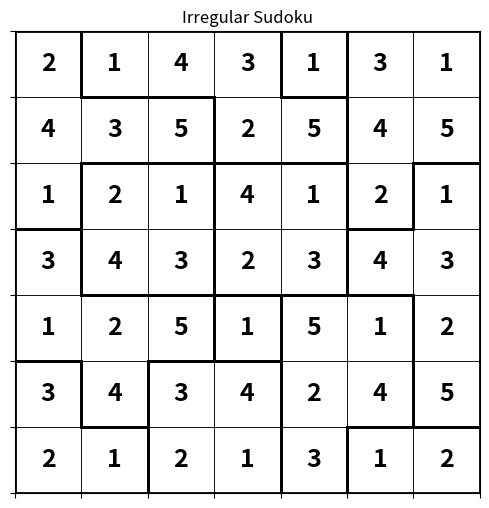

The script that saved this image:
import matplotlib.pyplot as plt

# board game
board = [
    [['A',0],['B',1],['B',4],['B',0],['C',1],['D',3],['D',0]],
    [['A',0],['A',0],['A',0],['B',2],['B',0],['D',0],['D',0]],
    [['A',0],['E',0],['E',0],['F',0],['F',0],['D',0],['G',0]],
    [['H',0],['E',0],['E',0],['F',0],['F',0],['G',4],['G',0]],
    [['H',0],['H',2],['H',0],['I',0],['J',0],['J',0],['G',0]],
    [['K',0],['H',0],['L',0],['L',0],['J',0],['J',0],['G',5]],
    [['K',0],['K',0],['L',0],['L',1],['J',3],['M',0],['M',0]]
]

row_len = len(board)
col_len = len(board[0])


unique_blocks = sorted(set(b[0] for row in board for b in row))

# ************** board grafic ***********************

fig, ax = plt.subplots(figsize=(6, 6))
ax.set_xticklabels([])
ax.set_yticklabels([])
ax.set_xlim(0, col_len)
ax.set_ylim(0, row_len)

ax.invert_yaxis()  

# # Function to detect block boundaries
def draw_block_border(block_char):
    cells = [(r, c) for r in range(row_len) for c in range(col_len) if board[r][c][0] == block_char]
    
    for r, c in cells:
        num = board[r][c][1]
    # Check neighbors – if the neighbor is not in the same block, draw a thick line
        if r == 0 or board[r-1][c][0] != block_char:
            ax.plot([c, c+1], [r, r], color='black', linewidth=2)
        else:
            ax.plot([c, c+1], [r, r], color='black', linewidth=0.5)
        if r == row_len-1 or board[r+1][c][0] != block_char:
            ax.plot([c, c+1], [r+1, r+1], color='black', linewidth=2)
        else: 
            ax.plot([c, c+1], [r+1, r+1], color='black', linewidth=0.5)
        if c == 0 or board[r][c-1][0] != block_char:
            ax.plot([c, c], [r, r+1], color='black', linewidth=2)
        else:
            ax.plot([c, c], [r, r+1], color='black', linewidth=0.5)
        if c == col_len-1 or board[r][c+1][0] != block_char:
            ax.plot([c+1, c+1], [r, r+1], color='black', linewidth=2)
        else:
           ax.plot([c+1, c+1], [r, r+1], color='black', linewidth=0.5) 

           # add number value of the block
        ax.text(c + 0.5, r + 0.5, num, ha='center', va='center',
                fontsize=18, color='black', weight='bold')


#******************** solve algoritem ********************

def find_empty_block(blocks):
    for r in range(row_len):
        for c in range(col_len):  
            if blocks[r][c][1] == 0:

                return (r, c)
    return None

def find_block_size(block):
    block_size = 0
    for r in range(row_len):
        for c in range(col_len):  
            if board[r][c][0] == block:
                block_size += 1
    return block_size

def is_valid(board, num, pos):
       return is_valid_in_neighbors(board, num, pos) and is_valid_in_block(board, num, pos)

# checks if placing a specific number num in the given position pos is valid within the same block
def is_valid_in_block(board, num, pos):
    for r in range(row_len):
        for c in range(col_len):  
            
            if (pos[0] != r or pos[1] != c) and board[r][c][0] == board[pos[0]][pos[1]][0] and board[r][c][1] == num: 
                return False
    return True

# checks if position pos violates the rule of no repeated numbers in the neighboring 3×3 region surrounding the position.
def is_valid_in_neighbors(board, num, pos):
        r ,c = pos
     
        for i in range(r -1, r +2):
            for j in range(c-1, c+2):
                if i >= 0 and i < row_len and j >= 0 and j < col_len and ((i,j)  != pos):
                   if  board[i][j][1]== num:
                        return False
        
        return True

def solve():
    """
    Attempts to solve the irregular Sudoku puzzle using backtracking.
    - Finds the next empty cell.
    - Determines the size of the block that cell belongs to.
    - Tries all possible values from 1 to block_size.
    - Recursively continues if a valid number is placed.
    - Backtracks if needed.
    """

    find =  find_empty_block(board)
    if not find:
        return True
    else:
        row, col = find
        block_size = find_block_size(board[row][col][0])
        for num in range(1,block_size +1):
            if is_valid(board, num, find):
                board[row][col][1] = num

                if solve():
                    return True
                
                board[row][col][1] = 0

#for block in unique_blocks:
#    draw_block_border(block)
def main():
    solve()

    for block in unique_blocks:
        draw_block_border(block)

    print(find_block_size('L'))

    plt.title("Irregular Sudoku")
    plt.show()

if __name__ == "__main__":
    main()
